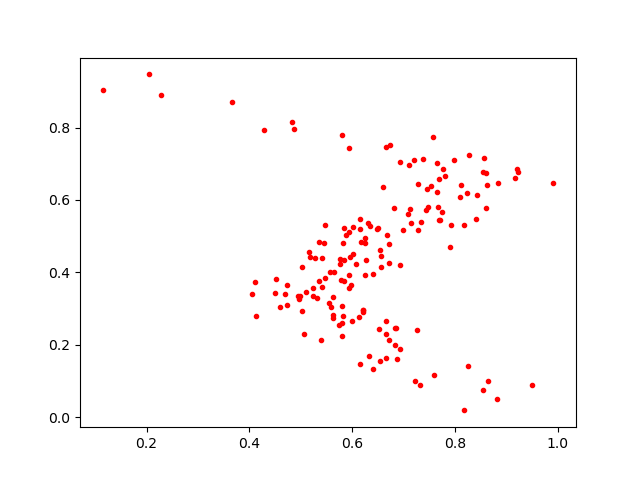

Values plotted in this chart, from the file beside it:
0.86300343, 0.64172816
0.6333, 0.1675
0.6266, 0.4332
0.5094, 0.3465
0.4288, 0.7944
0.5811, 0.223
0.5933, 0.3562
0.7474, 0.5809
0.8277, 0.723
0.923, 0.6763
0.5033, 0.2939
0.882, 0.04918
0.7655, 0.6226
0.648, 0.5202
0.536, 0.4847
0.5455, 0.4816
0.6929, 0.1886
0.6246, 0.4952
0.9208, 0.6864
0.5749, 0.2545
0.9493, 0.08736
0.6406, 0.1332
0.6663, 0.7453
0.7227, 0.09847
0.7346, 0.5389
0.5954, 0.4411
0.548, 0.3839
0.7901, 0.4709
0.6201, 0.297
0.7096, 0.562
0.6068, 0.422
0.494, 0.3339
0.7799, 0.6649
0.8564, 0.716
0.8846, 0.6458
0.7154, 0.5373
0.7683, 0.544
0.622, 0.2893
0.497, 0.3262
0.6711, 0.213
0.6654, 0.2282
0.767, 0.5814
0.743, 0.5718
0.7213, 0.7108
0.557, 0.4017
0.535, 0.3758
0.8252, 0.1413
0.7652, 0.7032
0.6541, 0.4604
0.5181, 0.4428
0.6255, 0.4822
0.4739, 0.3095
0.6499, 0.523
0.7588, 0.1165
0.5063, 0.23
0.4509, 0.3804
0.2271, 0.8899
0.6299, 0.5355
0.6175, 0.4846
0.5621, 0.274
0.8426, 0.6123
... 103 more rows
